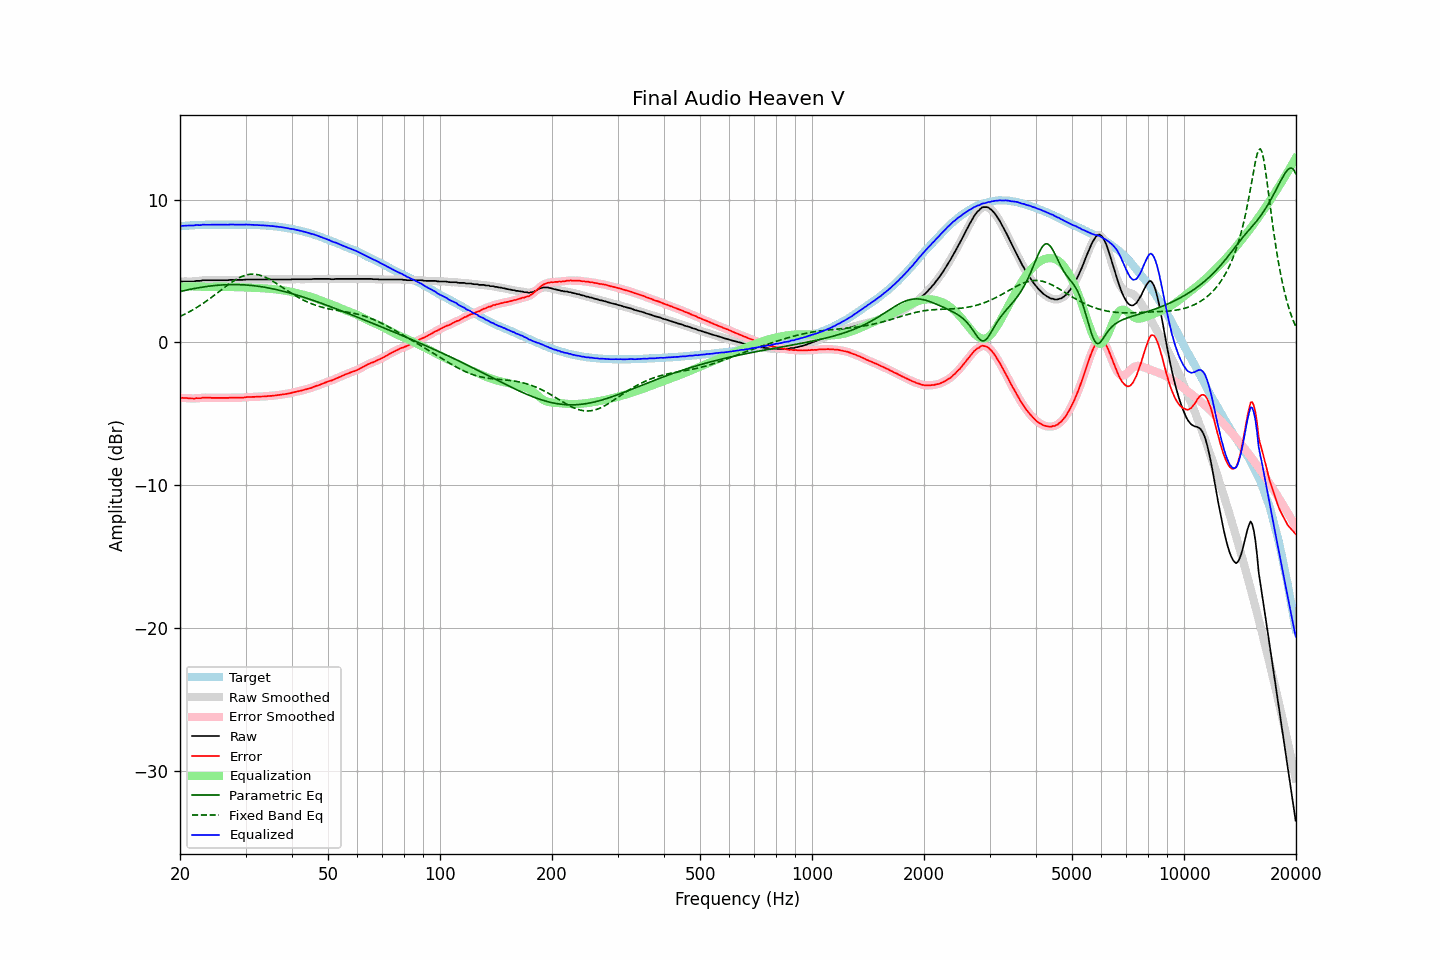

Source data for this figure (header and first rows):
frequency, raw, error, smoothed, error_smoothed, equalization, parametric_eq, fixed_band_eq, equalized_raw, equalized_smoothed, target
20.00, 4.24, -3.90, 4.24, -3.90, 3.88, 3.56, 1.82, 8.12, 8.12, 8.14
20.20, 4.27, -3.88, 4.25, -3.89, 3.89, 3.59, 1.87, 8.16, 8.15, 8.15
20.40, 4.27, -3.89, 4.26, -3.89, 3.90, 3.61, 1.92, 8.17, 8.16, 8.16
20.61, 4.27, -3.90, 4.27, -3.90, 3.91, 3.64, 1.98, 8.17, 8.18, 8.17
20.81, 4.27, -3.90, 4.27, -3.90, 3.91, 3.66, 2.03, 8.18, 8.18, 8.17
21.02, 4.27, -3.91, 4.27, -3.91, 3.92, 3.68, 2.09, 8.18, 8.18, 8.18
21.23, 4.27, -3.92, 4.27, -3.92, 3.92, 3.71, 2.15, 8.19, 8.19, 8.19
21.44, 4.27, -3.93, 4.26, -3.93, 3.92, 3.73, 2.22, 8.19, 8.18, 8.20
21.66, 4.27, -3.93, 4.27, -3.93, 3.92, 3.75, 2.28, 8.19, 8.19, 8.20
21.87, 4.27, -3.94, 4.28, -3.93, 3.92, 3.77, 2.35, 8.19, 8.20, 8.21
22.09, 4.31, -3.90, 4.29, -3.92, 3.92, 3.79, 2.41, 8.22, 8.21, 8.21
22.31, 4.31, -3.91, 4.30, -3.91, 3.91, 3.81, 2.48, 8.22, 8.21, 8.22
22.54, 4.31, -3.91, 4.31, -3.91, 3.90, 3.83, 2.55, 8.21, 8.22, 8.22
22.76, 4.32, -3.91, 4.33, -3.90, 3.90, 3.85, 2.63, 8.21, 8.22, 8.23
22.99, 4.36, -3.87, 4.34, -3.89, 3.89, 3.87, 2.70, 8.24, 8.23, 8.23
23.22, 4.36, -3.87, 4.35, -3.88, 3.88, 3.89, 2.78, 8.24, 8.24, 8.23
23.45, 4.36, -3.88, 4.36, -3.87, 3.88, 3.90, 2.86, 8.24, 8.24, 8.24
23.69, 4.36, -3.88, 4.36, -3.88, 3.88, 3.92, 2.94, 8.24, 8.24, 8.24
23.92, 4.36, -3.88, 4.36, -3.88, 3.88, 3.93, 3.02, 8.24, 8.24, 8.24
24.16, 4.36, -3.88, 4.36, -3.88, 3.88, 3.95, 3.10, 8.24, 8.24, 8.24
24.40, 4.36, -3.89, 4.36, -3.89, 3.89, 3.96, 3.18, 8.24, 8.24, 8.25
24.65, 4.36, -3.89, 4.36, -3.89, 3.89, 3.97, 3.27, 8.24, 8.24, 8.25
24.89, 4.36, -3.89, 4.36, -3.89, 3.89, 3.99, 3.35, 8.25, 8.25, 8.25
25.14, 4.36, -3.89, 4.36, -3.89, 3.89, 4.00, 3.44, 8.25, 8.25, 8.25
25.39, 4.36, -3.89, 4.36, -3.89, 3.89, 4.01, 3.53, 8.25, 8.25, 8.25
25.65, 4.36, -3.89, 4.36, -3.89, 3.89, 4.01, 3.61, 8.25, 8.25, 8.25
25.91, 4.36, -3.89, 4.36, -3.89, 3.89, 4.02, 3.70, 8.25, 8.25, 8.25
26.16, 4.36, -3.89, 4.36, -3.89, 3.89, 4.03, 3.79, 8.25, 8.25, 8.25
26.43, 4.36, -3.89, 4.35, -3.89, 3.89, 4.03, 3.87, 8.24, 8.24, 8.25
26.69, 4.36, -3.89, 4.36, -3.89, 3.89, 4.04, 3.96, 8.24, 8.24, 8.25
26.96, 4.36, -3.89, 4.36, -3.88, 3.88, 4.04, 4.04, 8.24, 8.24, 8.25
27.23, 4.38, -3.87, 4.37, -3.88, 3.88, 4.05, 4.12, 8.26, 8.25, 8.25
27.50, 4.38, -3.87, 4.37, -3.87, 3.88, 4.05, 4.20, 8.25, 8.25, 8.25
27.77, 4.38, -3.87, 4.38, -3.87, 3.88, 4.05, 4.28, 8.25, 8.25, 8.25
28.05, 4.38, -3.87, 4.38, -3.87, 3.87, 4.05, 4.35, 8.25, 8.25, 8.25
28.33, 4.38, -3.87, 4.38, -3.87, 3.87, 4.05, 4.42, 8.25, 8.25, 8.25
28.62, 4.38, -3.87, 4.38, -3.87, 3.87, 4.04, 4.48, 8.25, 8.25, 8.25
28.90, 4.38, -3.87, 4.37, -3.87, 3.87, 4.04, 4.54, 8.24, 8.24, 8.25
29.19, 4.38, -3.87, 4.37, -3.87, 3.87, 4.04, 4.59, 8.24, 8.24, 8.25
29.48, 4.38, -3.87, 4.38, -3.87, 3.86, 4.03, 4.64, 8.24, 8.24, 8.25
29.78, 4.39, -3.86, 4.39, -3.86, 3.86, 4.03, 4.68, 8.24, 8.24, 8.25
30.08, 4.41, -3.84, 4.40, -3.85, 3.85, 4.02, 4.71, 8.25, 8.25, 8.25
30.38, 4.41, -3.83, 4.41, -3.84, 3.84, 4.01, 4.74, 8.25, 8.25, 8.24
30.68, 4.41, -3.83, 4.41, -3.83, 3.84, 4.00, 4.76, 8.24, 8.24, 8.24
30.99, 4.41, -3.83, 4.41, -3.83, 3.83, 3.99, 4.77, 8.23, 8.23, 8.24
31.30, 4.41, -3.82, 4.41, -3.82, 3.82, 3.98, 4.78, 8.23, 8.23, 8.23
31.61, 4.41, -3.82, 4.41, -3.82, 3.82, 3.97, 4.78, 8.22, 8.22, 8.23
31.93, 4.41, -3.81, 4.41, -3.81, 3.81, 3.95, 4.77, 8.22, 8.22, 8.22
32.24, 4.41, -3.81, 4.41, -3.81, 3.81, 3.94, 4.75, 8.21, 8.21, 8.22
32.57, 4.41, -3.80, 4.41, -3.80, 3.81, 3.92, 4.73, 8.21, 8.21, 8.21
32.89, 4.41, -3.80, 4.41, -3.80, 3.80, 3.91, 4.70, 8.20, 8.20, 8.21
33.22, 4.41, -3.79, 4.41, -3.79, 3.79, 3.89, 4.66, 8.20, 8.20, 8.20
33.55, 4.41, -3.79, 4.41, -3.79, 3.79, 3.87, 4.62, 8.19, 8.19, 8.20
33.89, 4.41, -3.78, 4.41, -3.78, 3.78, 3.85, 4.57, 8.19, 8.19, 8.19
34.23, 4.41, -3.77, 4.41, -3.77, 3.77, 3.83, 4.52, 8.18, 8.18, 8.18
34.57, 4.41, -3.76, 4.41, -3.76, 3.76, 3.81, 4.46, 8.17, 8.17, 8.17
34.92, 4.41, -3.75, 4.41, -3.75, 3.76, 3.79, 4.40, 8.16, 8.16, 8.16
35.27, 4.41, -3.75, 4.41, -3.74, 3.74, 3.77, 4.33, 8.15, 8.15, 8.16
35.62, 4.41, -3.73, 4.41, -3.74, 3.73, 3.75, 4.27, 8.14, 8.14, 8.14
35.97, 4.41, -3.72, 4.41, -3.72, 3.72, 3.72, 4.20, 8.13, 8.13, 8.13
... 635 more rows
